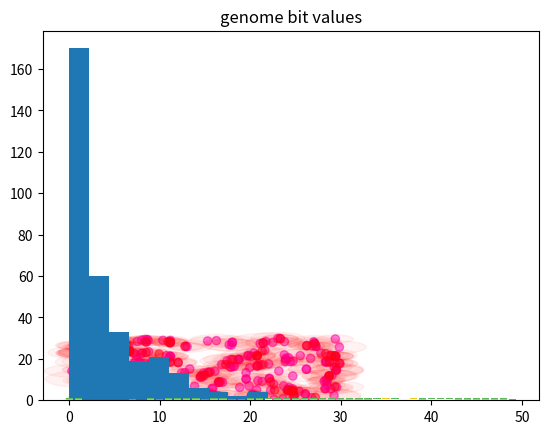

Recreate this plot in Python.
import math
import random
import numpy as np
import matplotlib.pyplot as plt


def distance(xy1, xy2):
    # dx = xy2[0] - xy1[0]
    # dy = xy2[1] - xy1[1]
    # return (dx**2 + dy**2) ** 0.5
    return np.linalg.norm(xy1 - xy2)

def average(xy1, xy2, alpha=0.5):
    return alpha * xy1 + (1 - alpha) * xy2


class Person:
    N_BASES = 50
    MINIMUM_REPRODUCTION_AGE = 3
    MIN_SCORE = float("-inf")

    def __init__(self, dna, land, location):
        self.dna = dna
        self.land = land
        self.location = np.array(location)
        self.age = 0
        self.person_id = "{}-{}-{}".format(int(location[0]), int(location[1]), Person.value_gene_binary(self.dna))

        # genetic attributes
        self.similarity_dna = self.dna[:]
        self.similarity_weights = self.get_similarity_weights()
        self.genetic_age = Person.value_gene_binary(self.dna[5:11])
        self.neighbor_radius = 1 + Person.sum_gene(self.dna[2:11])
        self.max_neighbors = Person.sum_gene(self.dna[33:43])
        self.ideal_similarity = Person.value_gene_01(self.dna[9:24])
        self.reproduction_probability = Person.value_gene_01(self.dna[41:47])
        self.wanderlust_probability = Person.value_gene_01(self.dna[0:8])

    def __repr__(self):
        return "Person ID {}\ncoords {}\nage {}\nDNA {}\n".format(self.person_id, self.location, self.age, self.dna)

    def get_similarity_weights(self):
        s = self.similarity_dna
        raw_weights = []
        offset = 7
        determiner_length = 5
        for i in range(len(s)):
            determiner = "".join([s[(i + offset + j) % len(s)] for j in range(determiner_length)])
            raw_weight = Person.value_gene_01(determiner)
            raw_weights.append(raw_weight)
        total_weight = sum(raw_weights)
        if total_weight == 0:
            total_weight = 1
        return [w / total_weight for w in raw_weights]

    def select_mate(self, options):
        best_score = Person.MIN_SCORE
        best_option = None
        options = options[:]
        random.shuffle(options)
        for option in options:
            score = self.score(option)
            # print("score {}".format(score))
            if score > best_score:
                # print("BETTER")
                best_score = score
                best_option = option
        return best_option

    def score(self, other):
        if other.dna == self.dna:
            # no mating with yourself or your clone
            return Person.MIN_SCORE
        # select part of the dna for use as "similarity", not all of it
        d = Person.genetic_distance(self.similarity_dna, other.similarity_dna, weights=self.similarity_weights)
        s = self.ideal_similarity
        diff = abs(d - s)
        while diff == 0:
            # screw dealing with 1/0, just add some uncertainty so it's random among the perfect candidates
            diff = random.uniform(-1e-3, 1e-3)
        return 1/diff

    def reproduce(self, mate):
        new_dna = Person.combine_dna(self.dna, mate.dna)
        new_location = average(self.location, mate.location, alpha=random.random())
        return Person(new_dna, self.land, new_location)

    def maybe_reproduce(self):
        # decide whether to reproduce (based on something in DNA)
        offspring = None
        options = self.land.get_mating_options(self)
        will_reproduce = (not self.is_baby()) and self.check_dna_will_reproduce()
        if will_reproduce:
            # print("will reproduce")
            mate = self.select_mate(options)
            if mate is not None:
                # print("got one!")
                offspring = self.reproduce(mate)
            else:
                # print("but got none")
                offspring = None
                self.move()  # find more fertile area
        self.age += 1
        # print("returning offspring {}".format(offspring))
        return offspring

    def check_dna_will_reproduce(self):
        return random.random() < self.reproduction_probability

    def is_baby(self):
        return self.age < Person.MINIMUM_REPRODUCTION_AGE

    def maybe_die(self):
        # use self.age as well as a certain gene
        # make sure there are random elements allowing improbable survivals
        improbable_survival = random.random() < 0.1  # x% chance of living another year against the odds
        if improbable_survival:
            return False
        return self.is_old() or self.is_overcrowded()

    def is_old(self):
        # if self.is_baby():
        #     return False
        return random.uniform(0, self.age) > self.genetic_age

    def is_overcrowded(self):
        neighbors = self.land.get_mating_options(self)
        return random.uniform(0, len(neighbors)) > self.max_neighbors

    def maybe_move(self):
        # prevent clones from just clustering together in the same place
        if random.random() < self.wanderlust_probability:
            self.move()

    def move(self):
        if self.is_baby():
            return
        self.location = self.land.get_random_location()

    @staticmethod
    def genetic_distance(dna1, dna2, weights=None):
        assert len(dna1) == len(dna2)
        return sum((dna1[i] != dna2[i]) * weights[i] for i in range(len(dna1))) / len(dna1)

    @staticmethod
    def sum_gene(gene):
        return sum(x == "1" for x in gene)

    @staticmethod
    def value_gene_01(gene):
        return Person.sum_gene(gene) / len(gene)

    @staticmethod
    def value_gene_binary(gene):
        n = 0
        for i in range(len(gene)):
            power = 2 ** i
            digit = int(gene[i])  # little-endian because whatevs
            n += digit * power
        return n

    @staticmethod
    def generate_dna():
        return "".join([random.choice("01") for _ in range(Person.N_BASES)])

    @staticmethod
    def combine_dna(p1, p2):
        assert len(p1) == len(p2)
        s = ""
        for i in range(len(p1)):
            s += random.choice([p1[i], p2[i]])
        return s


class Land:
    def __init__(self, x_max, y_max):
        self.x_max = x_max
        self.y_max = y_max
        self.people = []
        self.year = 0
        self.population_history = [0]
        self.next_person_id = 0

    def populate(self, n_people):
        for _ in range(n_people):
            self.add_random_person()
        self.population_history[-1] = len(self.people)

    def add_random_person(self):
        dna = Person.generate_dna()
        land = self
        location = self.get_random_location()
        p = Person(dna, land, location)
        self.add_person(p)

    def get_random_location(self):
        x = random.uniform(0, self.x_max)
        y = random.uniform(0, self.y_max)
        return np.array([x, y])

    def add_person(self, person):
        self.people.append(person)
        # print("born {} --> population {}".format(person, len(self.people)))

    def remove_person(self, person):
        self.people.remove(person)
        # print("died {} --> population {}".format(person, len(self.people)))

    def get_mating_options(self, person):
        return [p for p in self.people if distance(person.location, p.location) <= person.neighbor_radius]

    def go_to_next_generation(self):
        print("year {}".format(self.year))
        self.move_people()
        self.add_people()
        self.kill_people()
        self.year += 1
        print("made it to year {}. there are now {} people".format(self.year, len(self.people)))
        self.population_history.append(len(self.people))

    def move_people(self):
        for p in self.people:
            p.maybe_move()

    def add_people(self):
        people_to_add = []
        for person in self.people:
            p = person.maybe_reproduce()
            if p is not None:
                # print("got baby {}".format(p))
                people_to_add.append(p)
        for p in people_to_add:
            self.add_person(p)

    def kill_people(self):
        people_to_kill = []
        for person in self.people:
            if person.maybe_die():
                people_to_kill.append(person)
        for person in people_to_kill:
            self.remove_person(person)

    def plot_people_locations(self):
        xs = [p.location[0] for p in self.people]
        ys = [p.location[1] for p in self.people]
        ages = [p.age for p in self.people]
        max_age = max(ages)
        age_cmap = plt.get_cmap("gist_rainbow")
        age_nums = [256 * age / max_age for age in ages]
        colors = [age_cmap(n) for n in age_nums]
        plt.scatter(xs, ys, alpha=0.5, c=colors)

        # circles for their radii
        for p in self.people:
            circle = plt.Circle(p.location, p.neighbor_radius, color="r", alpha=0.05)
            plt.gca().add_artist(circle)

        plt.title("people locations")
        plt.show()

    def plot_ages(self):
        plt.hist([p.age for p in self.people])
        plt.title("ages")
        plt.show()

    def plot_population_history(self):
        xs = list(range(len(self.population_history)))
        plt.plot(xs, self.population_history)
        plt.yscale("log")
        plt.title("population history")
        plt.show()

    def report_genomes(self):
        print("--- genome report at year {} ---".format(self.year))
        if len(self.people) == 0:
            print("everyone is dead")
        else:
            genomes = sorted(p.dna for p in self.people)
            d = {}
            for genome in genomes:
                if genome not in d:
                    d[genome] = 0
                d[genome] += 1
            for genome in sorted(d):
                if d[genome] > 1:
                    print("{} (total clones: {})".format(genome, d[genome]))
                else:
                    print("{} (unique)".format(genome))
            self.plot_genome_average()
        print("--- end of genome report for year {} ---".format(self.year))

    def plot_genome_average(self):
        g = [[] for _ in range(Person.N_BASES)]
        for p in self.people:
            for i, b in enumerate(p.dna):
                g[i].append(int(b))
        g_avgs = []
        g_stds = []
        g_0_count = []
        g_1_count = []
        for lst in g:
            g_avgs.append(np.mean(lst))
            g_stds.append(np.std(lst))
            g_0_count.append(lst.count(0))
            g_1_count.append(lst.count(1))

        digs = math.ceil(math.log10(len(self.people)))
        for i in range(Person.N_BASES):
            s = "bit "
            s += str(i).rjust(2)
            s += ": (0 * "
            s += str(g_0_count[i]).rjust(digs)
            s += ") "
            n_dashes = 25
            s_dashes = "-" * n_dashes
            avg_position = math.floor(g_avgs[i] * n_dashes)
            s_dashes = s_dashes[:avg_position] + "X" + s_dashes[avg_position+1:]
            s += s_dashes
            s += " (1 * "
            s += str(g_1_count[i]).rjust(digs)
            s += ")"
            print(s)

        g_minus_1_sd = [max(0, g_avgs[i] - g_stds[i]) for i in range(Person.N_BASES)]
        g_plus_1_sd = [min(1, g_avgs[i] + g_stds[i]) for i in range(Person.N_BASES)]
        xs = list(range(Person.N_BASES))
        plt.bar(xs, g_plus_1_sd, color="#59ba57")
        plt.bar(xs, g_avgs, color="#e5cd19")
        plt.bar(xs, g_minus_1_sd, color="white")
        plt.title("genome bit values")
        plt.show()

    def report(self):
        self.plot_people_locations()
        self.plot_ages()
        self.report_genomes()


if __name__ == "__main__":
    land = Land(30, 30)
    land.populate(100)
    for _ in range(50):
        land.go_to_next_generation()
        if land.year % 10 == 0:
            # land.report()
            pass
    for person in land.people:
        print(person)
    land.report()
